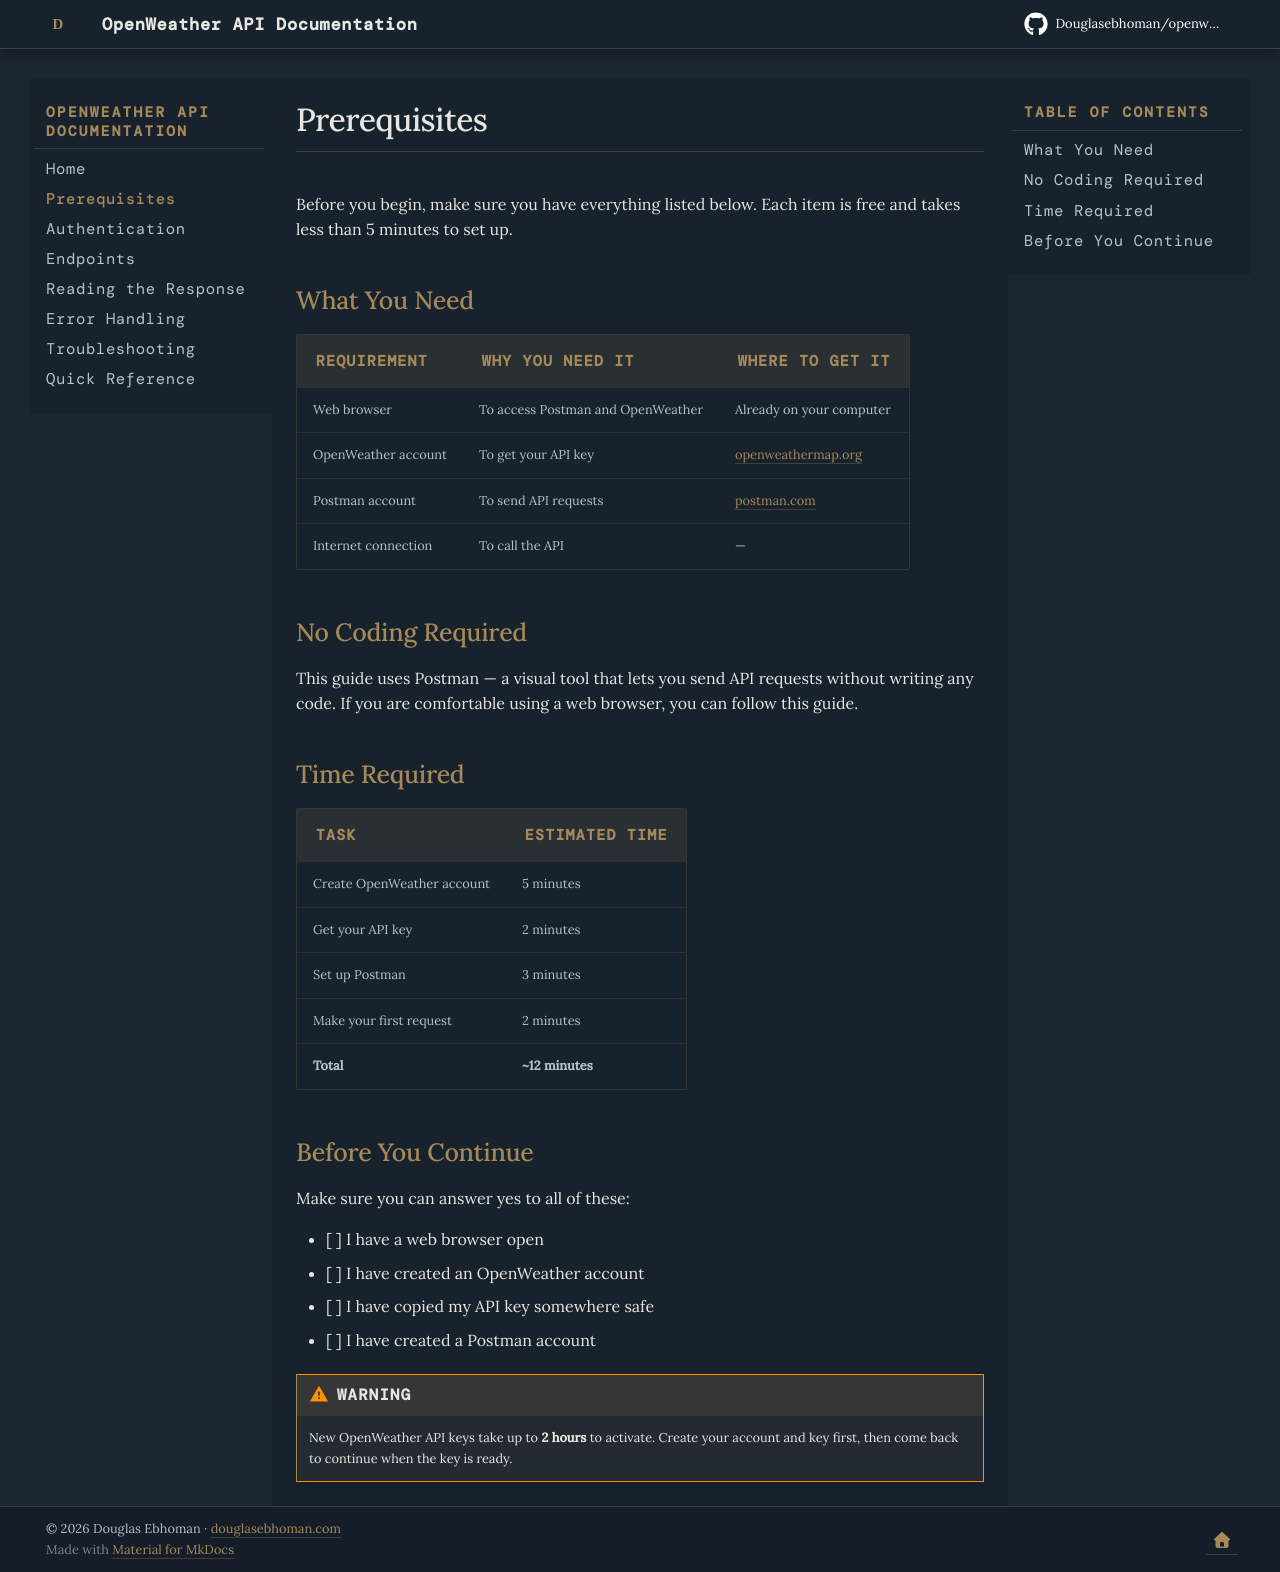

repository: Douglasebhoman/openweather-docs · page: prerequisites/index.html · generator: mkdocs

# Prerequisites

Before you begin, make sure you have everything listed below. 
Each item is free and takes less than 5 minutes to set up.

## What You Need

| Requirement | Why You Need It | Where To Get It |
|-------------|-----------------|-----------------|
| Web browser | To access Postman and OpenWeather | Already on your computer |
| OpenWeather account | To get your API key | [openweathermap.org](https://openweathermap.org) |
| Postman account | To send API requests | [postman.com](https://postman.com) |
| Internet connection | To call the API | — |

## No Coding Required

This guide uses Postman — a visual tool that lets you send API 
requests without writing any code. If you are comfortable using 
a web browser, you can follow this guide.

## Time Required

| Task | Estimated Time |
|------|---------------|
| Create OpenWeather account | 5 minutes |
| Get your API key | 2 minutes |
| Set up Postman | 3 minutes |
| Make your first request | 2 minutes |
| **Total** | **~12 minutes** |

## Before You Continue

Make sure you can answer yes to all of these:

- [ ] I have a web browser open
- [ ] I have created an OpenWeather account
- [ ] I have copied my API key somewhere safe
- [ ] I have created a Postman account

!!! warning
    New OpenWeather API keys take up to **2 hours** to activate. 
    Create your account and key first, then come back to continue 
    when the key is ready.
